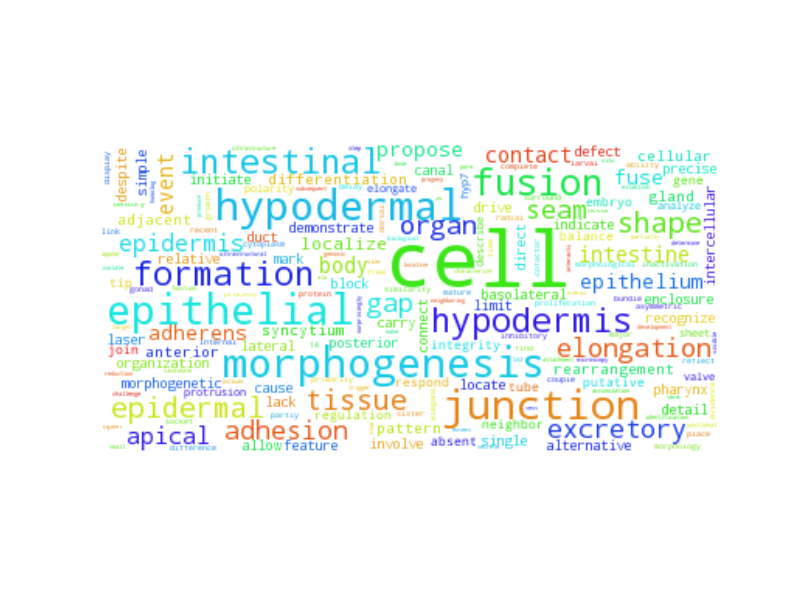

Source data for this figure (header and first rows):
cell, 2192.5
epithelial, 205.5
morphogenesis, 204.5
hypodermal, 203.5
junction, 195.5
fusion, 170.5
intestinal, 148.5
formation, 134.5
hypodermis, 131.5
tissue, 88.5
epidermal, 85.5
shape, 82.5
organ, 75.5
elongation, 73.5
seam, 65.5
adhesion, 63.5
excretory, 62.5
gap, 59.5
apical, 55.5
epidermis, 55.5
event, 51.5
body, 48.5
contact, 48.5
intestine, 47.5
fuse, 42.5
adherens, 40.5
epithelium, 39.5
propose, 37.5
localize, 27.5
anterior, 24.5
rearrangement, 24.5
pattern, 23.5
cellular, 23.5
adjacent, 23.5
syncytium, 23.5
differentiation, 22.5
gland, 22.5
basolateral, 17.5
lateral, 16.5
drive, 15.5
canal, 15.5
pharynx, 14.5
morphogenetic, 14.5
simple, 13.5
organization, 13.5
enclosure, 13.5
locate, 12.5
duct, 12.5
involve, 11.5
single, 11.5
alternative, 11.5
allow, 10.5
connect, 10.5
cause, 9.5
carry, 9.5
recognize, 9.5
intercellular, 9.5
detail, 9.5
despite, 9.5
defect, 8.5
demonstrate, 8.5
... 3,732 more rows
